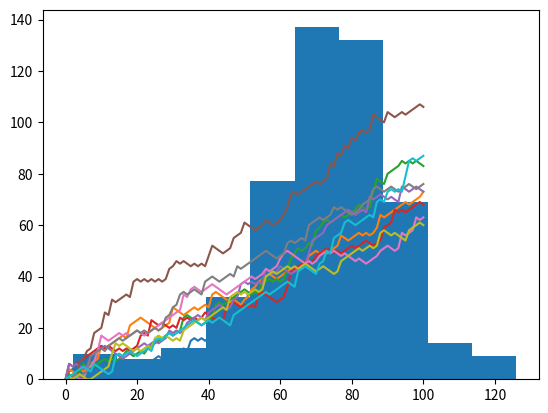

Write the Python code that produced this figure.
# -*- coding: utf-8 -*-
"""
Created on Thu Mar  4 20:09:01 2021

[redacted]
"""

# numpy and matplotlib imported, seed set.
import numpy as np
import matplotlib.pyplot as plt

np.random.seed(123)

# initialize and populate all_walks
all_walks = []
for i in range(10) :
    random_walk = [0]
    for x in range(100) :
        step = random_walk[-1]
        dice = np.random.randint(1,7)
        if dice <= 2:
            step = max(0, step - 1)
        elif dice <= 5:
            step = step + 1
        else:
            step = step + np.random.randint(1,7)
        random_walk.append(step)
    all_walks.append(random_walk)
print(all_walks)
# Convert all_walks to Numpy array: np_aw
np_aw = np.array(all_walks)
print(all_walks)
# Plot np_aw and show
plt.plot(np_aw)
plt.show()

# Clear the figure
plt.clf()

# Transpose np_aw: np_aw_t
np_aw_t = np.transpose(np_aw)

# Plot np_aw_t and show
plt.plot(np_aw_t)
plt.show()


# Simulate random walk 500 times
all_walks = []
for i in range(500) :
    random_walk = [0]
    for x in range(100) :
        step = random_walk[-1]
        dice = np.random.randint(1,7)
        if dice <= 2:
            step = max(0, step - 1)
        elif dice <= 5:
            step = step + 1
        else:
            step = step + np.random.randint(1,7)
        if np.random.rand() <= 0.001 :
            step = 0
        random_walk.append(step)
    all_walks.append(random_walk)

# Create and plot np_aw_t
np_aw_t = np.transpose(np.array(all_walks))

# Select last row from np_aw_t: ends
ends = np_aw_t[-1,:]

# Plot histogram of ends, display plot
plt.hist(ends,bins=10)
plt.show()